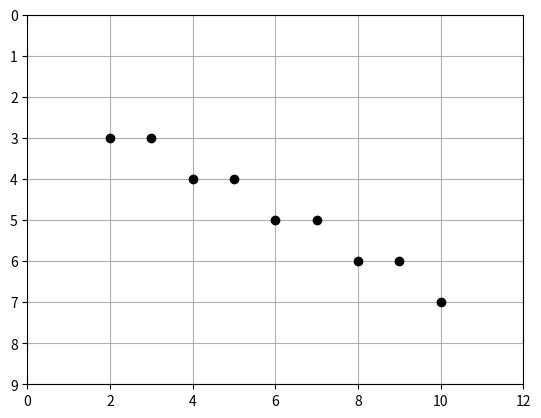

The script that saved this image:
import matplotlib.pyplot as plt



def bresenham_line(x1, y1, x2, y2):
    points = []

    dx = abs(x2 - x1)
    dy = abs(y2 - y1)
    sx = 1 if x1 < x2 else -1
    sy = 1 if y1 < y2 else -1
    err = dx - dy

    while True:
        points.append((x1, y1))
        if x1 == x2 and y1 == y2:
            break
        e2 = 2 * err
        if e2 > -dy:
            err -= dy
            x1 += sx
        if e2 < dx:
            err += dx
            y1 += sy

    return points


# Example usage
x1, y1, x2, y2 = 2, 3, 10, 7  # Change these values as needed
points = bresenham_line(x1, y1, x2, y2)

# Plot the line
x_vals, y_vals = zip(*points)
plt.plot(x_vals, y_vals, marker="o", color="black", linestyle="None")
plt.xlim(0, max(x1, x2) + 2)
plt.ylim(0, max(y1, y2) + 2)
plt.gca().invert_yaxis()  # Invert y-axis to match computer graphics coordinates
plt.grid()
plt.show()
